Labelled photos from "Data2", an image-classification folder in finn-williams/cachedetector. The possible labels are: cache, no cache.

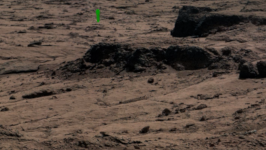
Label: cache

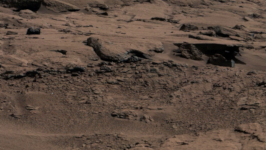
Label: no cache

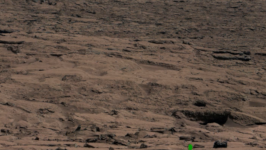
Label: cache

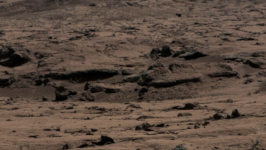
Label: no cache

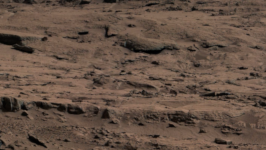
Label: no cache

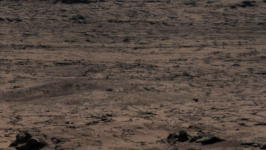
Label: no cache
